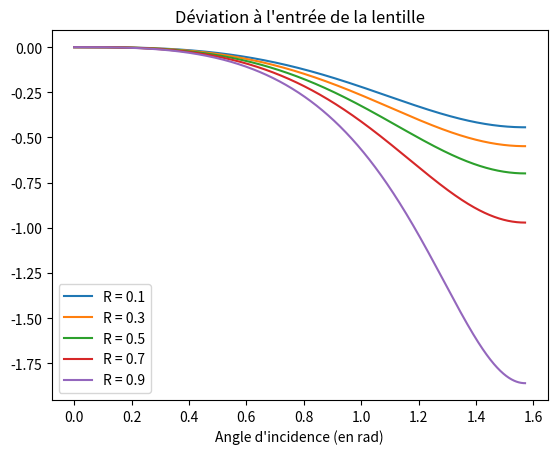

Generate this figure with matplotlib:
import matplotlib.pyplot as plt
import numpy as np

N=0.7
R=0.5

x=np.linspace(0,np.pi/2,1000)
## Double dioptre concave vers la droite

for i in range(1,10,2):
    R=i*10**(-1)
    y=np.sin(x)-((np.sin(x))/((np.sqrt((1-(N*np.sin(x))**2)*(1-(N*R*np.sin(x))**2))+(N**2)*R*(np.sin(x))**2)*np.sqrt(1-(R*np.sin(x))**2)-(N*np.sin(x)*np.sqrt(1-(N*R*np.sin(x))**2)-N*R*np.sin(x)*np.sqrt(1-(N*np.sin(x))**2))*R*np.sin(x)))
    plt.plot(x,y,label = f'R = {R:.2}')
    plt.legend()


plt.title("Déviation à l'entrée de la lentille")
plt.xlabel("Angle d'incidence (en rad)")
plt.show()